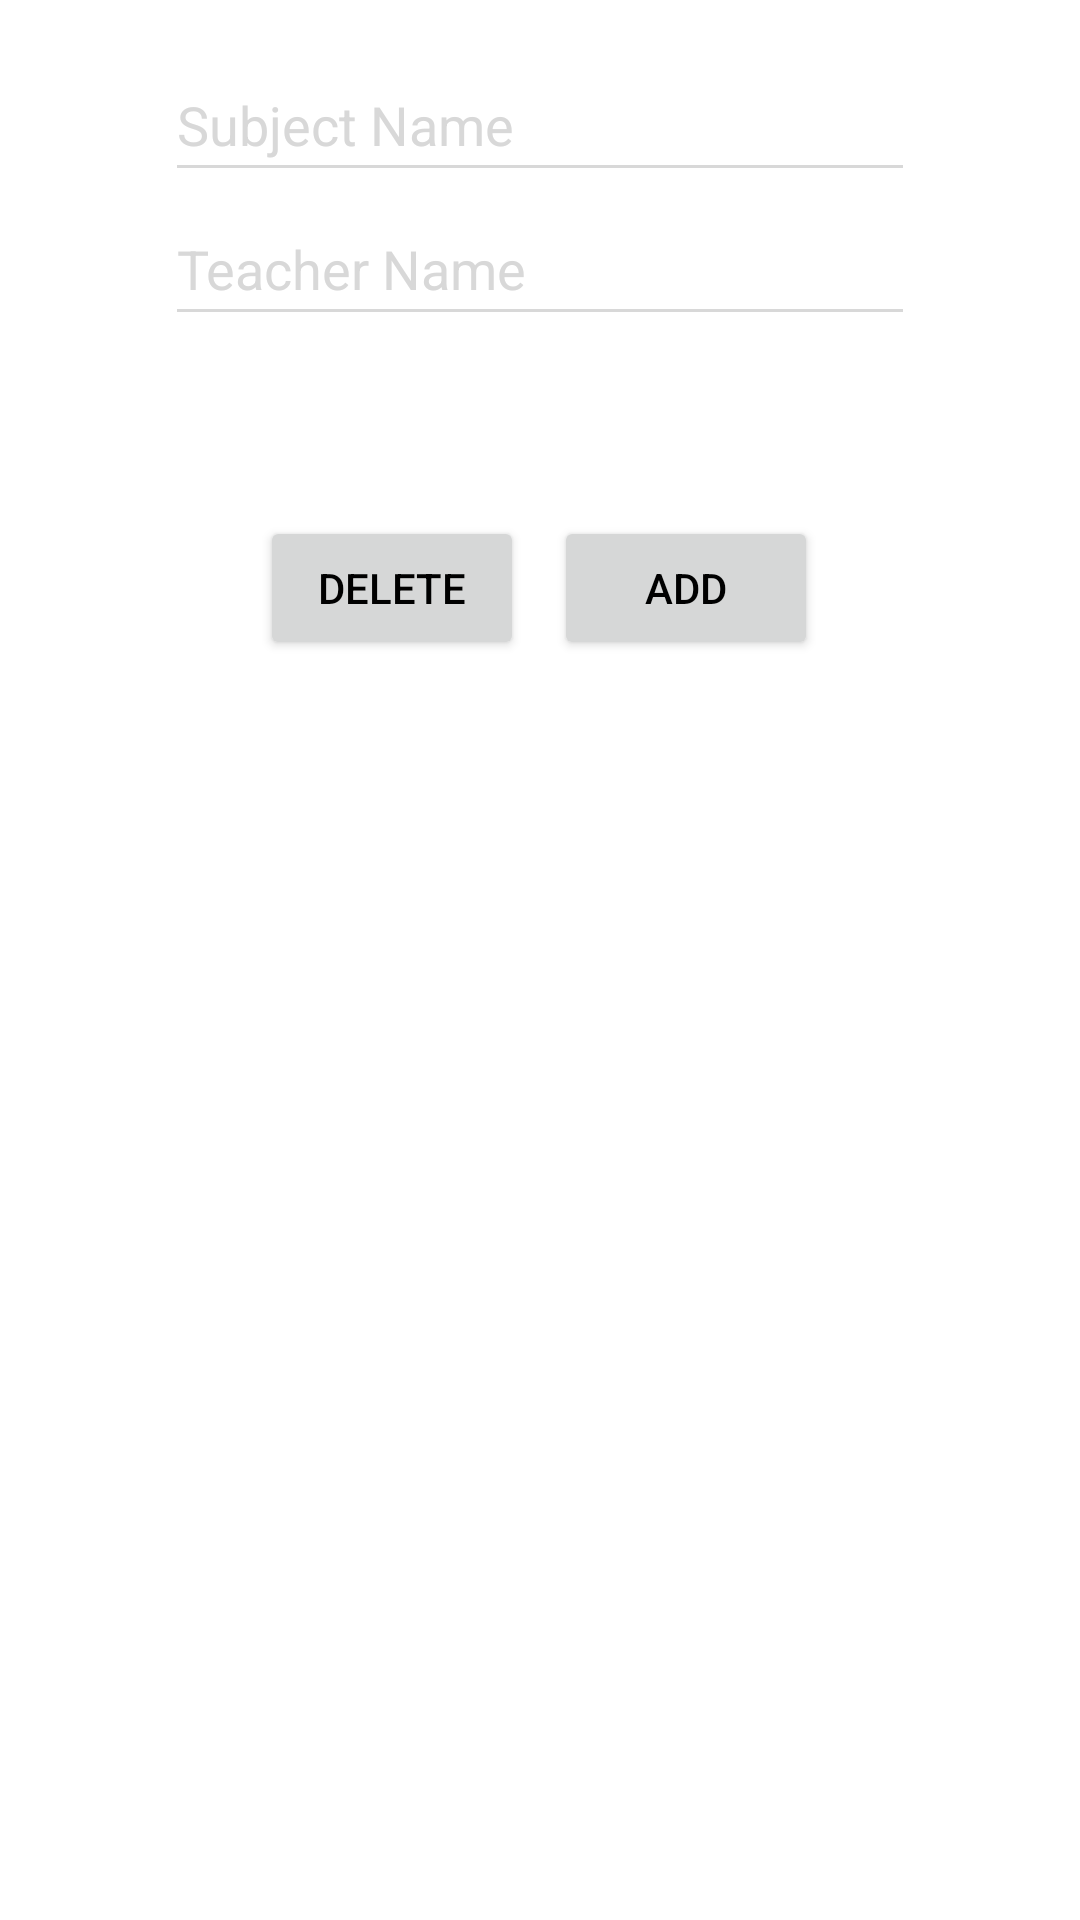

Write the Android layout XML for this screen, with the resource values it uses.
<!-- AndroidManifest.xml: application theme Theme.DPSAdmin -->
<!-- res/layout/custom_popup_dialog.xml -->
<?xml version="1.0" encoding="utf-8"?>
<androidx.constraintlayout.widget.ConstraintLayout xmlns:android="http://schemas.android.com/apk/res/android"
    xmlns:app="http://schemas.android.com/apk/res-auto"
    android:layout_width="wrap_content"
    android:layout_height="wrap_content"
    android:layout_gravity="center"
    android:background="@color/orange">

    <EditText
        android:id="@+id/po"
        android:layout_width="250dp"
        android:layout_height="wrap_content"
        android:layout_marginTop="16dp"
        android:hint="Subject Name"
        android:minHeight="48dp"
        android:textColor="@color/white"
        android:textColorHint="#D8D8D8"
        android:backgroundTint="#D8D8D8"
        app:layout_constraintEnd_toEndOf="parent"
        app:layout_constraintStart_toStartOf="parent"
        app:layout_constraintTop_toTopOf="parent" />

    <EditText
        android:id="@+id/staffName"
        android:layout_width="250dp"
        android:layout_height="wrap_content"
        android:hint="Teacher Name"
        android:minHeight="48dp"
        android:textColor="@color/white"
        android:textColorHint="#D8D8D8"
        android:backgroundTint="#D8D8D8"
        app:layout_constraintEnd_toEndOf="parent"
        app:layout_constraintStart_toStartOf="parent"
        app:layout_constraintTop_toBottomOf="@+id/po" />

    <LinearLayout
        android:layout_width="wrap_content"
        android:layout_height="wrap_content"
        android:layout_margin="50dp"
        android:layout_marginTop="24dp"
        android:orientation="horizontal"
        android:padding="10dp"
        app:layout_constraintEnd_toEndOf="parent"
        app:layout_constraintHorizontal_bias="0.491"
        app:layout_constraintStart_toStartOf="parent"
        app:layout_constraintTop_toBottomOf="@+id/staffName">

        <Button
            android:id="@+id/delete_subject"
            android:layout_width="wrap_content"
            android:layout_height="wrap_content"
            android:layout_marginHorizontal="5dp"
            android:layout_weight="1"
            android:text="delete" />

        <Button
            android:id="@+id/add_subject"
            android:layout_width="wrap_content"
            android:layout_height="wrap_content"
            android:layout_marginHorizontal="5dp"
            android:layout_weight="1"
            android:text="Add" />

    </LinearLayout>
</androidx.constraintlayout.widget.ConstraintLayout>
<!-- resources referenced by this layout -->
<resources>
  <style name="Theme.DPSAdmin" parent="Theme.MaterialComponents.DayNight.DarkActionBar">
          <item name="colorPrimary">@color/orange</item>
          <item name="colorPrimaryDark">@color/orangePlus</item>
          <item name="colorAccent">@color/white</item>
          <item name="android:textColorPrimary">@color/black</item>
          <item name="android:windowBackground">@color/liteBg</item>
  
          
          <item name="android:forceDarkAllowed" tools:targetApi="q">false</item>
  
      </style>
  <!-- not gathered from this repository: default colours our renderer supplied (Android Studio template values) -->
  <color name="black">#FF000000</color>
  <color name="white">#FFFFFFFF</color>
</resources>
